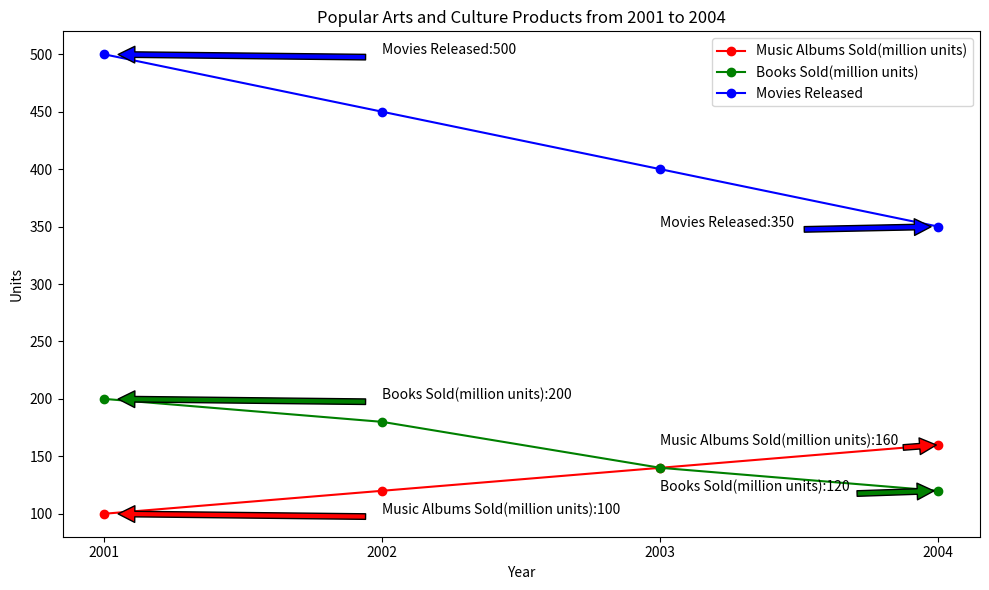

Write the Python code that produced this figure. (Note: this script raises an exception after producing the figure.)

import matplotlib.pyplot as plt

fig = plt.figure(figsize=(10, 6))
ax = fig.add_subplot(111)

ax.plot([2001, 2002, 2003, 2004], [100, 120, 140, 160], label='Music Albums Sold(million units)', color='red', linestyle='solid', marker='o')
ax.plot([2001, 2002, 2003, 2004], [200, 180, 140, 120], label='Books Sold(million units)', color='green', linestyle='solid', marker='o')
ax.plot([2001, 2002, 2003, 2004], [500, 450, 400, 350], label='Movies Released', color='blue', linestyle='solid', marker='o')

ax.annotate('Music Albums Sold(million units):100', xy=(2001, 100), xytext=(2002, 100),
            arrowprops=dict(facecolor='red', shrink=0.05))
ax.annotate('Music Albums Sold(million units):160', xy=(2004, 160), xytext=(2003, 160),
            arrowprops=dict(facecolor='red', shrink=0.05))
ax.annotate('Books Sold(million units):200', xy=(2001, 200), xytext=(2002, 200),
            arrowprops=dict(facecolor='green', shrink=0.05))
ax.annotate('Books Sold(million units):120', xy=(2004, 120), xytext=(2003, 120),
            arrowprops=dict(facecolor='green', shrink=0.05))
ax.annotate('Movies Released:500', xy=(2001, 500), xytext=(2002, 500),
            arrowprops=dict(facecolor='blue', shrink=0.05))
ax.annotate('Movies Released:350', xy=(2004, 350), xytext=(2003, 350),
            arrowprops=dict(facecolor='blue', shrink=0.05))

ax.set_title("Popular Arts and Culture Products from 2001 to 2004")
ax.set_xlabel('Year')
ax.set_ylabel('Units')
ax.set_xticks([2001, 2002, 2003, 2004])
ax.legend(loc='best')
plt.tight_layout()
plt.savefig('line chart/png/148.png')
plt.clf()
